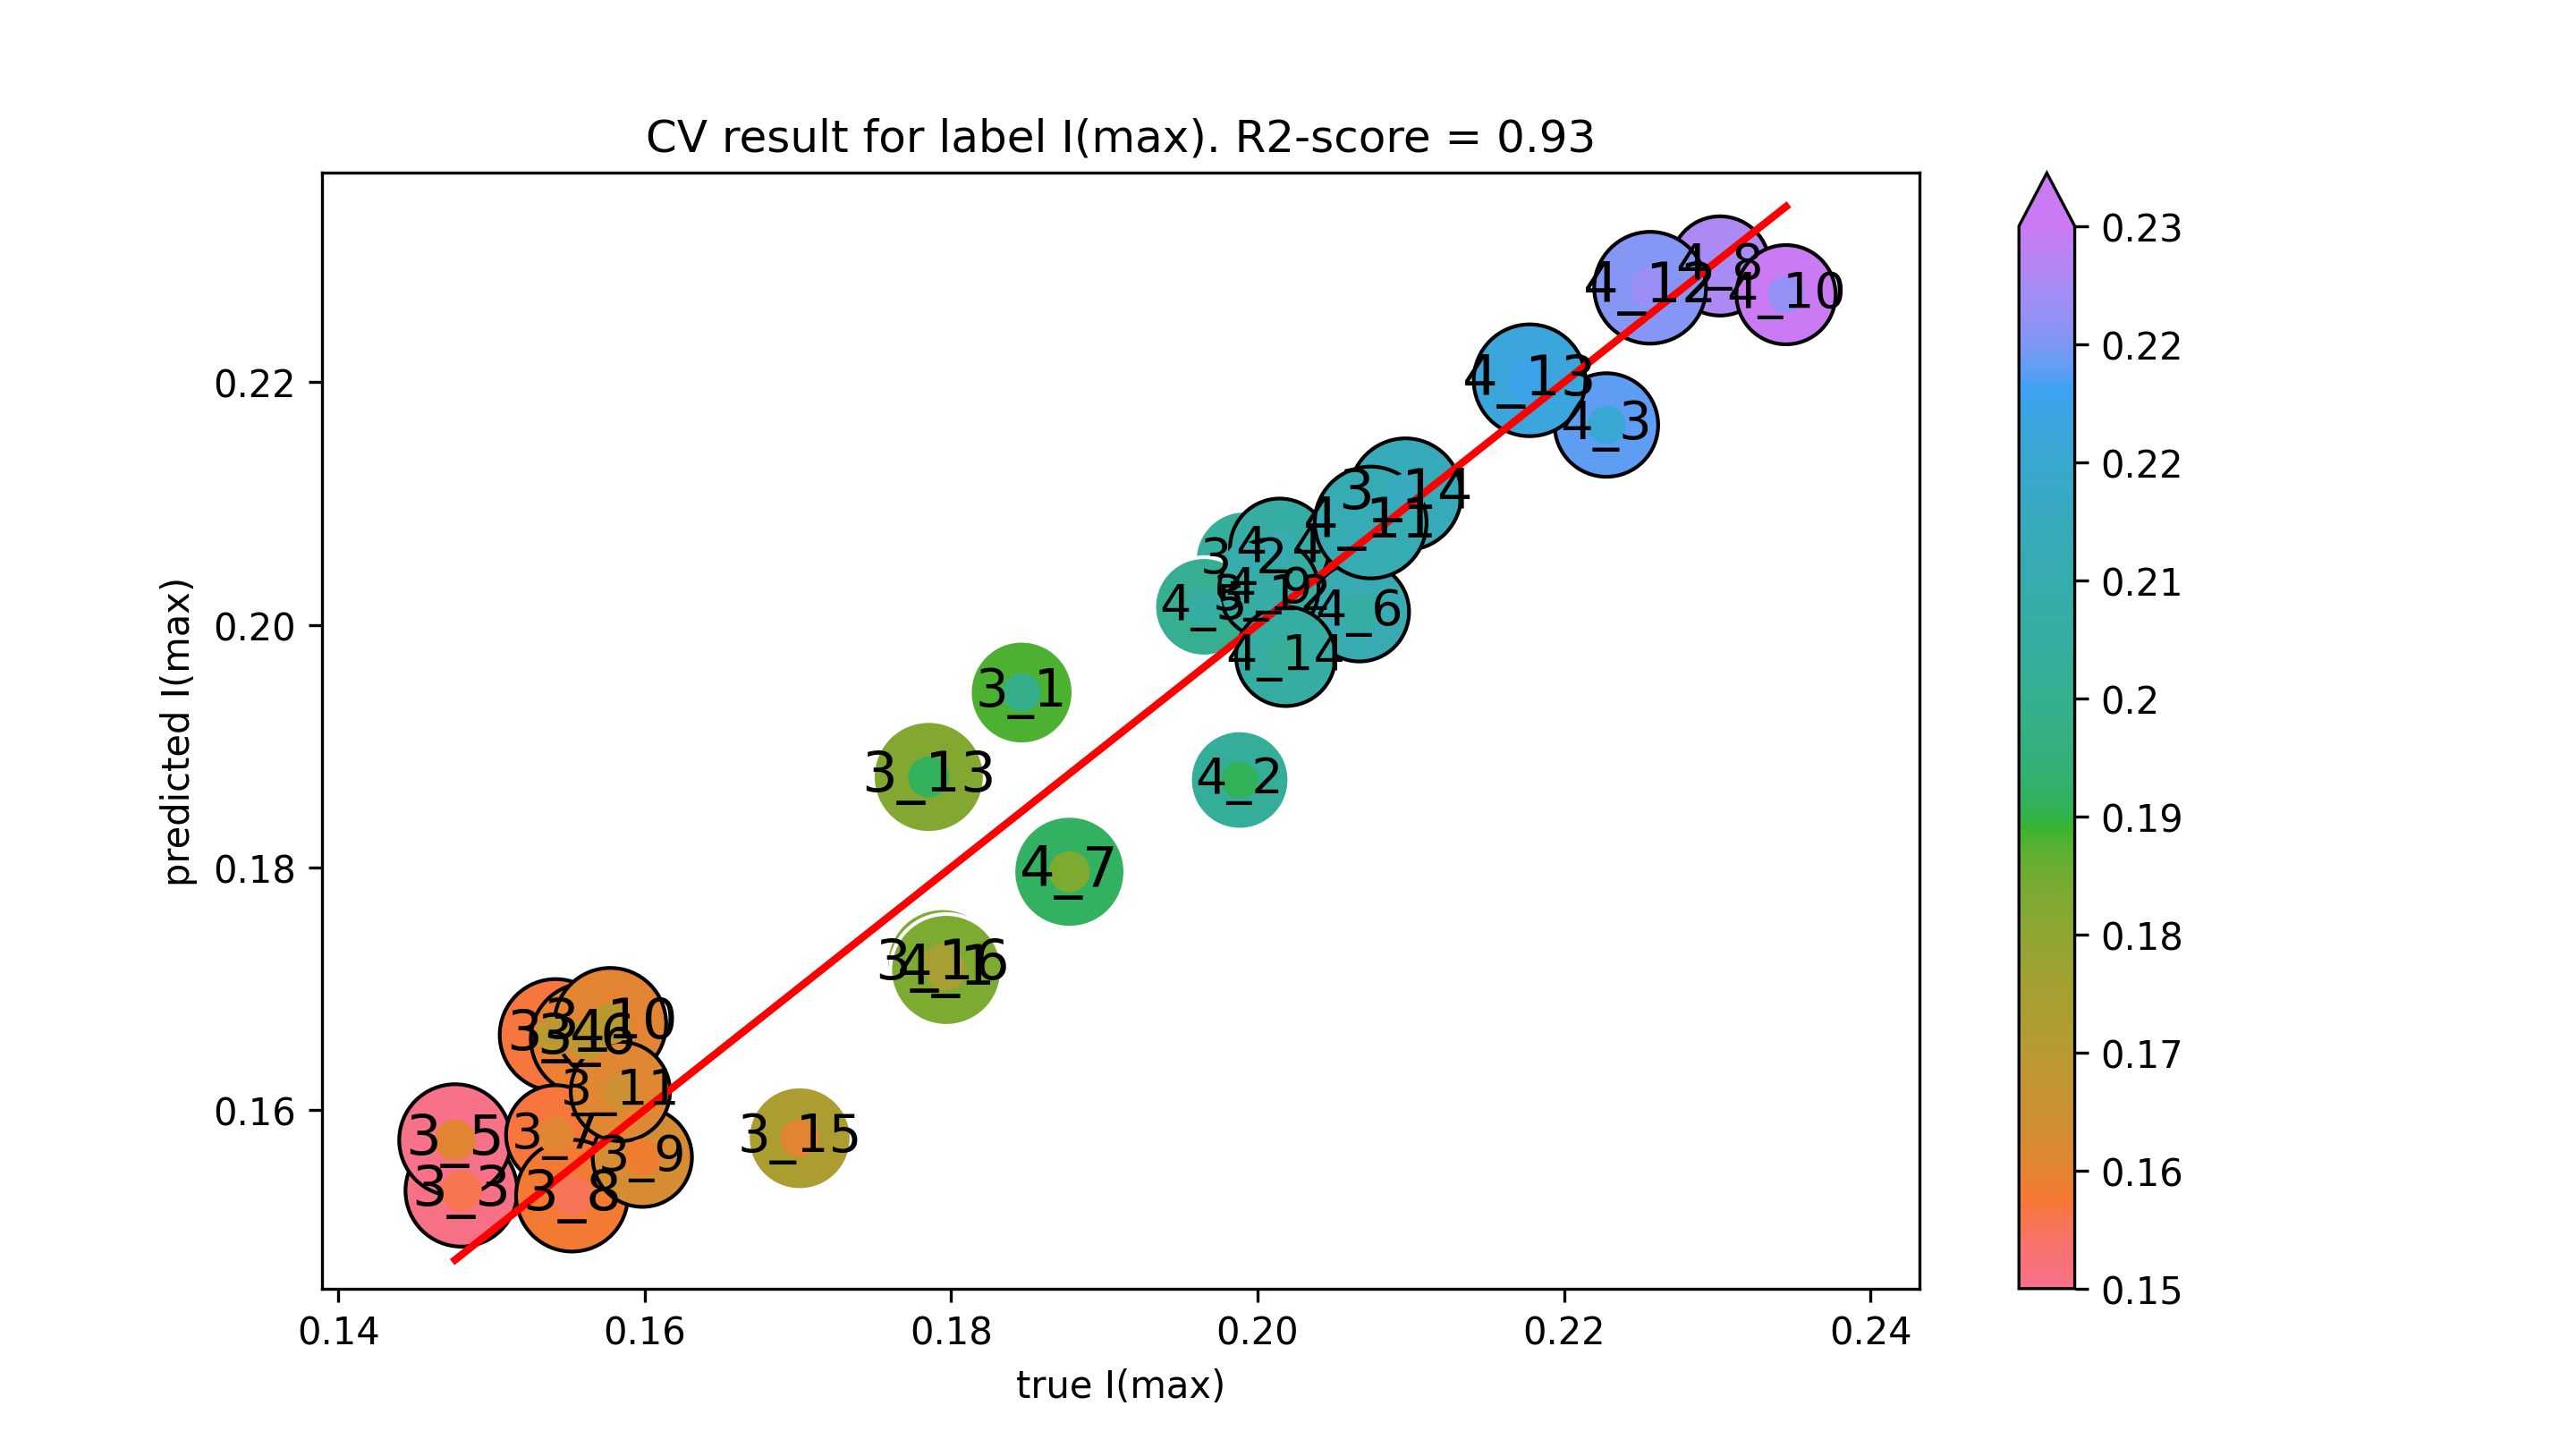

The table this chart was drawn from, first rows:
true I(max), predicted I(max)
0.1846, 0.1944
0.1991, 0.2053
0.148, 0.1533
0.1542, 0.1662
0.1476, 0.1575
0.1562, 0.1658
0.1542, 0.1579
0.1552, 0.1529
0.1598, 0.1561
0.1577, 0.1671
0.1584, 0.1615
0.201, 0.2023
0.1785, 0.1874
0.2096, 0.2108
0.1701, 0.1577
0.1794, 0.172
0.1797, 0.1715
0.1988, 0.1872
0.2228, 0.2165
0.2014, 0.2063
0.1965, 0.2015
0.2066, 0.2011
0.1877, 0.1796
0.2302, 0.2296
0.2007, 0.2029
0.2345, 0.2272
0.2074, 0.2084
0.2256, 0.2278
0.2178, 0.2202
0.2018, 0.1974
